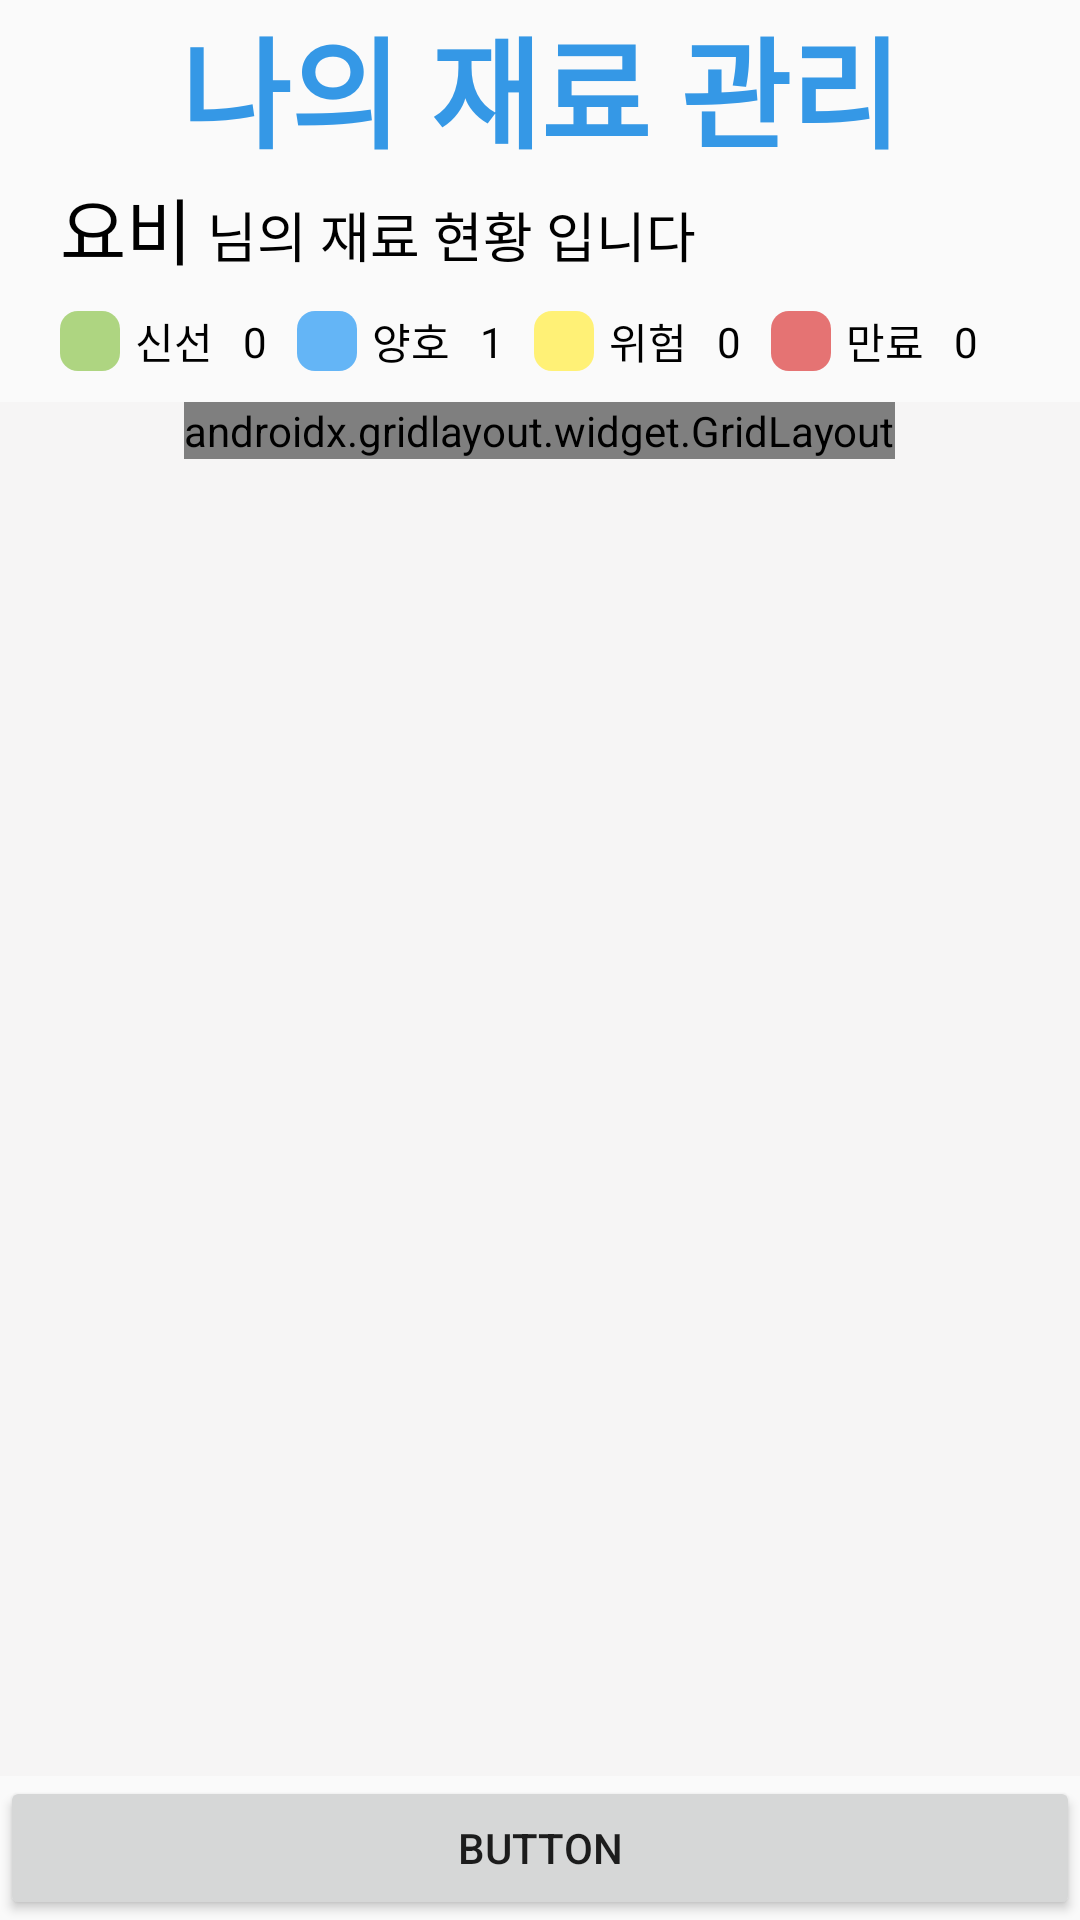

Produce the Android XML layout that renders to this screen, including the resource entries it uses.
<!-- AndroidManifest.xml: application theme Theme.AppCompat.Light.NoActionBar -->
<!-- res/layout/activity_ingredient_management_test.xml -->
<?xml version="1.0" encoding="utf-8"?>
<androidx.constraintlayout.widget.ConstraintLayout xmlns:android="http://schemas.android.com/apk/res/android"
    xmlns:app="http://schemas.android.com/apk/res-auto"
    xmlns:tools="http://schemas.android.com/tools"
    android:id="@+id/linearLayout19"
    android:layout_width="match_parent"
    android:layout_height="match_parent">

    <LinearLayout
        android:id="@+id/linearLayout2"
        android:layout_width="match_parent"
        android:layout_height="wrap_content"
        android:orientation="horizontal"
        app:layout_constraintEnd_toEndOf="parent"
        app:layout_constraintStart_toStartOf="parent"
        app:layout_constraintTop_toTopOf="parent">

        <ImageButton
            android:id="@+id/ingredient_delete_btn3"
            android:layout_width="wrap_content"
            android:layout_height="match_parent"
            android:layout_marginStart="10dp"
            android:layout_marginLeft="10dp"
            android:layout_weight="1"
            android:background="#00FFFFFF"
            app:srcCompat="@drawable/baseline_delete_black_18dp" />

        <TextView
            android:id="@+id/ingredient_management_text3"
            android:layout_width="wrap_content"
            android:layout_height="wrap_content"
            android:layout_marginStart="10dp"
            android:layout_marginLeft="10dp"
            android:layout_marginEnd="10dp"
            android:layout_marginRight="10dp"
            android:fontFamily="@font/bmhannap_pro"
            android:text="나의 재료 관리"
            android:textColor="#3598E6"
            android:textSize="40sp"
            android:textStyle="bold" />

        <ImageButton
            android:id="@+id/ingredient_add_btn3"
            android:layout_width="wrap_content"
            android:layout_height="match_parent"
            android:layout_marginEnd="10dp"
            android:layout_marginRight="10dp"
            android:layout_weight="1"
            android:background="#00FFFFFF"
            app:srcCompat="@drawable/baseline_settings_black_24dp" />
    </LinearLayout>

    <androidx.constraintlayout.widget.ConstraintLayout
        android:id="@+id/constraintLayout10"
        android:layout_width="wrap_content"
        android:layout_height="wrap_content"
        android:paddingLeft="20dp"
        android:paddingRight="20dp"
        app:layout_constraintEnd_toEndOf="parent"
        app:layout_constraintHorizontal_bias="0.0"
        app:layout_constraintStart_toStartOf="parent"
        app:layout_constraintTop_toBottomOf="@+id/linearLayout2">

        <TextView
            android:id="@+id/user_name_text"
            android:layout_width="wrap_content"
            android:layout_height="match_parent"
            android:fontFamily="@font/bmhannap_pro"
            android:gravity="bottom"
            android:text="요비"
            android:textColor="#000000"
            android:textSize="24sp"
            app:layout_constraintBottom_toBottomOf="parent"
            app:layout_constraintStart_toStartOf="parent"
            app:layout_constraintTop_toTopOf="parent" />

        <TextView
            android:id="@+id/textView6"
            android:layout_width="wrap_content"
            android:layout_height="wrap_content"
            android:layout_marginStart="5dp"
            android:layout_marginLeft="5dp"
            android:fontFamily="@font/bmhannap_pro"
            android:gravity="bottom"
            android:text="님의 재료 현황 입니다"
            android:textColor="#000000"
            android:textSize="18sp"
            app:layout_constraintBottom_toBottomOf="parent"
            app:layout_constraintEnd_toEndOf="parent"
            app:layout_constraintHorizontal_bias="0.0"
            app:layout_constraintStart_toEndOf="@+id/user_name_text"
            app:layout_constraintTop_toTopOf="parent"
            app:layout_constraintVertical_bias="0.77" />
    </androidx.constraintlayout.widget.ConstraintLayout>

    <androidx.constraintlayout.widget.ConstraintLayout
        android:id="@+id/constraintLayout11"
        android:layout_width="match_parent"
        android:layout_height="wrap_content"
        android:paddingLeft="20dp"
        android:paddingTop="5dp"
        android:paddingRight="20dp"
        android:paddingBottom="5dp"
        app:layout_constraintEnd_toEndOf="parent"
        app:layout_constraintHorizontal_bias="0.0"
        app:layout_constraintStart_toStartOf="parent"
        app:layout_constraintTop_toBottomOf="@+id/constraintLayout10">

        <TextView
            android:id="@+id/textView5"
            android:layout_width="20dp"
            android:layout_height="20dp"
            android:background="@drawable/ingredient_corner_level1"
            android:padding="5dp"
            app:layout_constraintBottom_toBottomOf="parent"
            app:layout_constraintStart_toStartOf="parent"
            app:layout_constraintTop_toTopOf="parent" />

        <TextView
            android:id="@+id/textView7"
            android:layout_width="wrap_content"
            android:layout_height="wrap_content"
            android:fontFamily="@font/bmhannap_pro"
            android:padding="5dp"
            android:text="신선"
            android:textColor="#000000"
            app:layout_constraintBottom_toBottomOf="parent"
            app:layout_constraintStart_toEndOf="@+id/textView5"
            app:layout_constraintTop_toTopOf="parent" />

        <TextView
            android:id="@+id/textView13"
            android:layout_width="20dp"
            android:layout_height="20dp"
            android:layout_marginStart="5dp"
            android:layout_marginLeft="5dp"
            android:background="@drawable/ingredient_corner_level2"
            app:layout_constraintBottom_toBottomOf="parent"
            app:layout_constraintStart_toEndOf="@+id/level1_cnt"
            app:layout_constraintTop_toTopOf="parent" />

        <TextView
            android:id="@+id/textView14"
            android:layout_width="wrap_content"
            android:layout_height="wrap_content"
            android:fontFamily="@font/bmhannap_pro"
            android:padding="5dp"
            android:text="양호"
            android:textColor="#000000"
            app:layout_constraintBottom_toBottomOf="parent"
            app:layout_constraintStart_toEndOf="@+id/textView13"
            app:layout_constraintTop_toTopOf="parent" />

        <TextView
            android:id="@+id/textView15"
            android:layout_width="20dp"
            android:layout_height="20dp"
            android:layout_marginStart="5dp"
            android:layout_marginLeft="5dp"
            android:background="@drawable/ingredient_corner_level3"
            android:padding="5dp"
            app:layout_constraintBottom_toBottomOf="parent"
            app:layout_constraintStart_toEndOf="@+id/level2_cnt"
            app:layout_constraintTop_toTopOf="parent" />

        <TextView
            android:id="@+id/textView16"
            android:layout_width="wrap_content"
            android:layout_height="wrap_content"
            android:fontFamily="@font/bmhannap_pro"
            android:padding="5dp"
            android:text="위험"
            android:textColor="#000000"
            app:layout_constraintBottom_toBottomOf="parent"
            app:layout_constraintStart_toEndOf="@+id/textView15"
            app:layout_constraintTop_toTopOf="parent" />

        <TextView
            android:id="@+id/textView17"
            android:layout_width="20dp"
            android:layout_height="20dp"
            android:layout_marginStart="5dp"
            android:layout_marginLeft="5dp"
            android:background="@drawable/ingredient_corner_level4"
            android:padding="5dp"
            app:layout_constraintBottom_toBottomOf="parent"
            app:layout_constraintStart_toEndOf="@+id/level3_cnt"
            app:layout_constraintTop_toTopOf="parent" />

        <TextView
            android:id="@+id/textView18"
            android:layout_width="wrap_content"
            android:layout_height="wrap_content"
            android:fontFamily="@font/bmhannap_pro"
            android:padding="5dp"
            android:text="만료"
            android:textColor="#000000"
            app:layout_constraintBottom_toBottomOf="parent"
            app:layout_constraintStart_toEndOf="@+id/textView17"
            app:layout_constraintTop_toTopOf="parent" />

        <TextView
            android:id="@+id/level1_cnt"
            android:layout_width="wrap_content"
            android:layout_height="wrap_content"
            android:fontFamily="@font/bmhannap_pro"
            android:padding="5dp"
            android:text="0"
            android:textColor="#000000"
            app:layout_constraintBottom_toBottomOf="parent"
            app:layout_constraintStart_toEndOf="@+id/textView7"
            app:layout_constraintTop_toTopOf="parent" />

        <TextView
            android:id="@+id/level2_cnt"
            android:layout_width="wrap_content"
            android:layout_height="wrap_content"
            android:fontFamily="@font/bmhannap_pro"
            android:padding="5dp"
            android:text="1"
            android:textColor="#000000"
            app:layout_constraintBottom_toBottomOf="parent"
            app:layout_constraintStart_toEndOf="@+id/textView14"
            app:layout_constraintTop_toTopOf="parent" />

        <TextView
            android:id="@+id/level3_cnt"
            android:layout_width="wrap_content"
            android:layout_height="wrap_content"
            android:fontFamily="@font/bmhannap_pro"
            android:padding="5dp"
            android:text="0"
            android:textColor="#000000"
            app:layout_constraintBottom_toBottomOf="parent"
            app:layout_constraintStart_toEndOf="@+id/textView16"
            app:layout_constraintTop_toTopOf="parent" />

        <TextView
            android:id="@+id/level4_cnt"
            android:layout_width="wrap_content"
            android:layout_height="wrap_content"
            android:fontFamily="@font/bmhannap_pro"
            android:padding="5dp"
            android:text="0"
            android:textColor="#000000"
            app:layout_constraintBottom_toBottomOf="parent"
            app:layout_constraintStart_toEndOf="@+id/textView18"
            app:layout_constraintTop_toTopOf="parent" />
    </androidx.constraintlayout.widget.ConstraintLayout>

    <ScrollView
        android:layout_width="0dp"
        android:layout_height="0dp"
        android:background="#F6F5F5"
        app:layout_constraintBottom_toTopOf="@+id/button2"
        app:layout_constraintEnd_toEndOf="parent"
        app:layout_constraintHorizontal_bias="0.0"
        app:layout_constraintStart_toStartOf="parent"
        app:layout_constraintTop_toBottomOf="@+id/constraintLayout11">

        <androidx.gridlayout.widget.GridLayout
            android:id="@+id/grid_layout"
            android:layout_width="wrap_content"
            android:layout_height="wrap_content"
            android:layout_gravity="center_horizontal"
            app:columnCount="5"
            app:layout_constraintBottom_toBottomOf="parent"
            app:layout_constraintEnd_toEndOf="parent"
            app:layout_constraintStart_toStartOf="parent"
            app:layout_constraintTop_toTopOf="parent"
            app:orientation="horizontal" />
    </ScrollView>

    <Button
        android:id="@+id/button2"
        android:layout_width="0dp"
        android:layout_height="wrap_content"
        android:text="Button"
        app:layout_constraintBottom_toBottomOf="parent"
        app:layout_constraintEnd_toEndOf="parent"
        app:layout_constraintStart_toStartOf="parent" />

</androidx.constraintlayout.widget.ConstraintLayout>
<!-- resources referenced by this layout -->
<resources>
  <!-- drawable ingredient_corner_level1 (drawable) -->
  <?xml version="1.0" encoding="utf-8"?>
  <selector xmlns:android="http://schemas.android.com/apk/res/android">
      <item android:state_focused="false" android:state_pressed="false">
          <shape>
              <solid android:color="#aed581"/>
              <corners android:radius="6dp" />
          </shape>
      </item>
  </selector>
  <!-- drawable ingredient_corner_level2 (drawable-v24) -->
  <?xml version="1.0" encoding="utf-8"?>
  <selector xmlns:android="http://schemas.android.com/apk/res/android">
      <item android:state_focused="false" android:state_pressed="false">
          <shape>
              <solid android:color="#64b5f6"/>
              <corners android:radius="6dp" />
          </shape>
      </item>
  </selector>
  <!-- drawable ingredient_corner_level3 (drawable-v24) -->
  <?xml version="1.0" encoding="utf-8"?>
  <selector xmlns:android="http://schemas.android.com/apk/res/android">
      <item android:state_focused="false" android:state_pressed="false">
          <shape>
              <solid android:color="#fff176"/>
              <corners android:radius="6dp" />
          </shape>
      </item>
  </selector>
  <!-- drawable ingredient_corner_level4 (drawable-v24) -->
  <?xml version="1.0" encoding="utf-8"?>
  <selector xmlns:android="http://schemas.android.com/apk/res/android">
      <item android:state_focused="false" android:state_pressed="false">
          <shape>
              <solid android:color="#e57373"/>
              <corners android:radius="6dp" />
          </shape>
      </item>
  </selector>
</resources>
